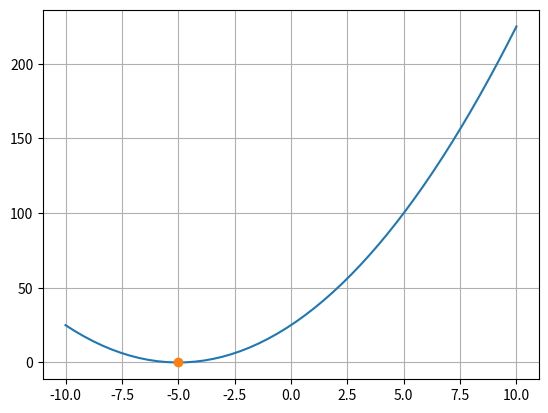
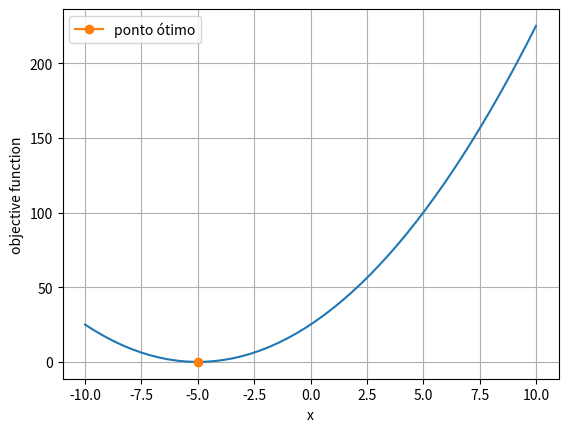

These charts were generated, in order, by the following Python code:
# -*- coding: utf-8 -*-
"""
Universidade Federal Fluminense
Departamento de Engenharia Química e de Petróleo
[redacted]
E-mail: [email redacted]
"""

"""
Quasi-Newton Algorithm

x0-> estimativa inicial
derive1 -> primeira derivada da função
derive2 -> segunda derivada da função
alpha -> passo da otimização (learning rate)
maxiter -> número máximo de iterações
tol -> tolerância para convergência    

"""

import numpy as np
import matplotlib as mpl
import matplotlib.pyplot as plt


# Função objetivo
def func(x):
    return (x+5)**2

# Primeira derivada
def derive1(x):
    return (func(x+h) - func(x-h)) / h

# Segunda derivada
def derive2(x):
    return (func(x+h) - 2*func(x) + func(x-h)) / (h**2)

def newton(xp, xq, maxiter, tol):
 
    yi=[]
    x_novo=[]
    x_old = []
    for i in range(maxiter): # dentro do número de iterações...
        
        alpha = 1
        
        m = ( derive1(xq) - derive1(xp) ) / (xq - xp)
        x_novo = xq - alpha*(derive1(xq)/m) # atualização do valor
        A = derive1(x_novo)
        B = derive1(xq)
        C = derive1(xp)
        
        if (A*B)<0:
            xp=x_novo
        else:
            xq=x_novo
            
        if abs(x_novo-xq) < tol: # se a tolerância for estabelecida...
            print("algoritmo convergiu para x=", x_novo)
            yi.append(x_novo)
            
            fig, ax = plt.subplots()
            xi = np.linspace(-10, 10)
            yii = np.array(yi)
            ax.plot(xi,func(xi))
            ax.plot(yii,func(yii),marker='o')
            ax.grid()
            
            return x_novo # retorna o valor atual
            break # interrompe
        # x_old = x # valor antigo de x    
        # x = x_novo # caso contrário, atualiza valor e continua
        print("Iteração", i)
        print("x =", x)
        yi.append(x) # gravando os valores..
    fig, ax = plt.subplots()
    xi = np.linspace(-10, 10)
    yii = np.array(yi)
    ax.plot(xi,func(xi))
    ax.plot(yii,func(yii),marker='o')
    return x # no final retorna o último valor

# Valores dos parâmetros
xq = 3
xp = -3
h=1e-6
# Chamada da função:
    
# xopt-> ponto ótimo    
    
x_opt = newton(xp, xq, maxiter=5000, tol=0.0001)

#Plotagem
x = np.linspace(-10, 10)
fig, ax = plt.subplots()
ax.plot(x,func(x))
ax.plot(x_opt, func(x_opt), marker='o', label="ponto ótimo")
ax.grid()
ax.set_xlabel("x")
ax.set_ylabel("objective function")
ax.legend()